Run: headless pygame with SDL's dummy video driver; simulated clock (each Clock.tick advances the game by its frame time, no real sleeping); random seed 0; keys injected as events and as key.get_pressed() state; no mouse input.
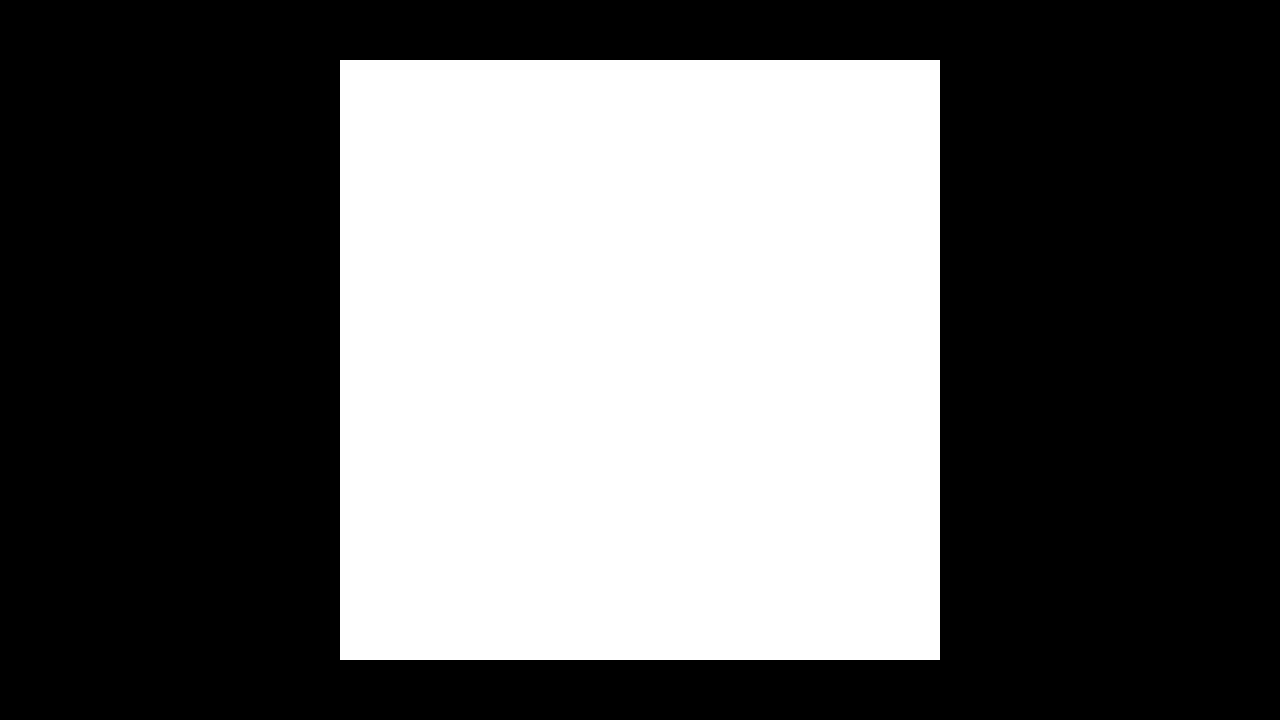
Frame 1 of 4 · flips 1–60 · no input
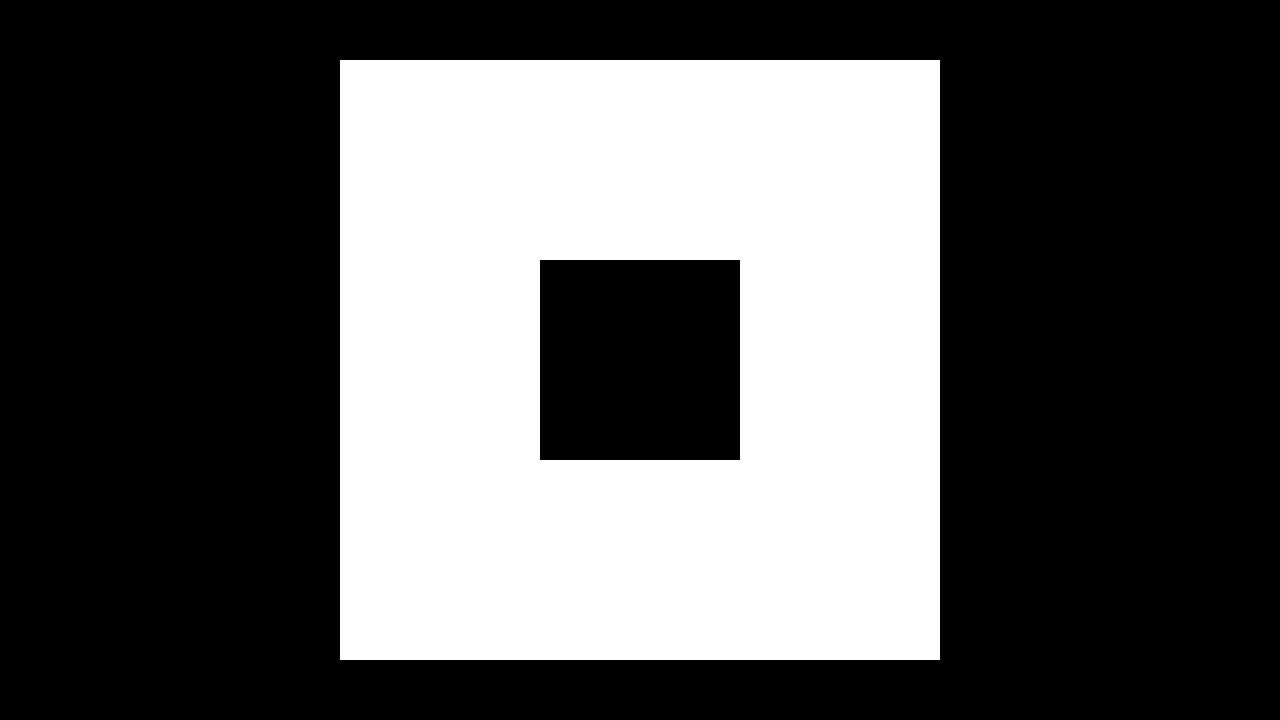
Frame 2 of 4 · flips 61–180 · tapped SPACE, RETURN · held RIGHT (→), D
Frame 3 of 4 · flips 181–300 · held DOWN (↓), S · screen unchanged from frame 2, image omitted
Frame 4 of 4 · flips 301–420 · held LEFT (←), A, UP (↑), W · screen same as frame 1, image omitted

The pygame program that drew these frames:

import pygame


SCREEN_WIDTH = 1280
SCREEN_HEIGHT = 720


def draw_square(surf, x, y, size, level=0):
    # base case
    if level == 0:
        rect = pygame.Rect(0, 0, size, size)
        rect.center = x, y
        pygame.draw.rect(surf, "white", rect)
    else:
        divided_size = size // 3

        # create an 3x3 square grid where the middle is missing
        for square_ninth in [(-1, -1), (0, -1), (1, -1),
                           (-1, 0),           (1, 0),
                           (-1, 1),  (0, 1),  (1, 1)]:
            draw_square(
                surf,
                # the square_ninth vectors move the original coords 
                x + (square_ninth[0] * divided_size),
                y + (square_ninth[1] * divided_size),
                divided_size,
                level - 1,
            )


def main():
    pygame.init()
    window = pygame.display.set_mode((SCREEN_WIDTH, SCREEN_HEIGHT))
    clock = pygame.time.Clock()
    running = True
    recursion_level = 0

    while running:
        for event in pygame.event.get():
            if event.type == pygame.QUIT:
                running = False

            if event.type == pygame.KEYDOWN:
                # Q - decrease recursion level
                if event.key == pygame.K_LEFT:
                    recursion_level = max(0, recursion_level - 1)
                # E - increase recursion level
                if event.key == pygame.K_RIGHT:
                    recursion_level += 1

        window.fill("black")

        draw_square(window, SCREEN_WIDTH//2, SCREEN_HEIGHT//2, 600, recursion_level)
        
        pygame.display.flip()
        clock.tick(60)

    pygame.quit()


if __name__ == "__main__":
    main()
